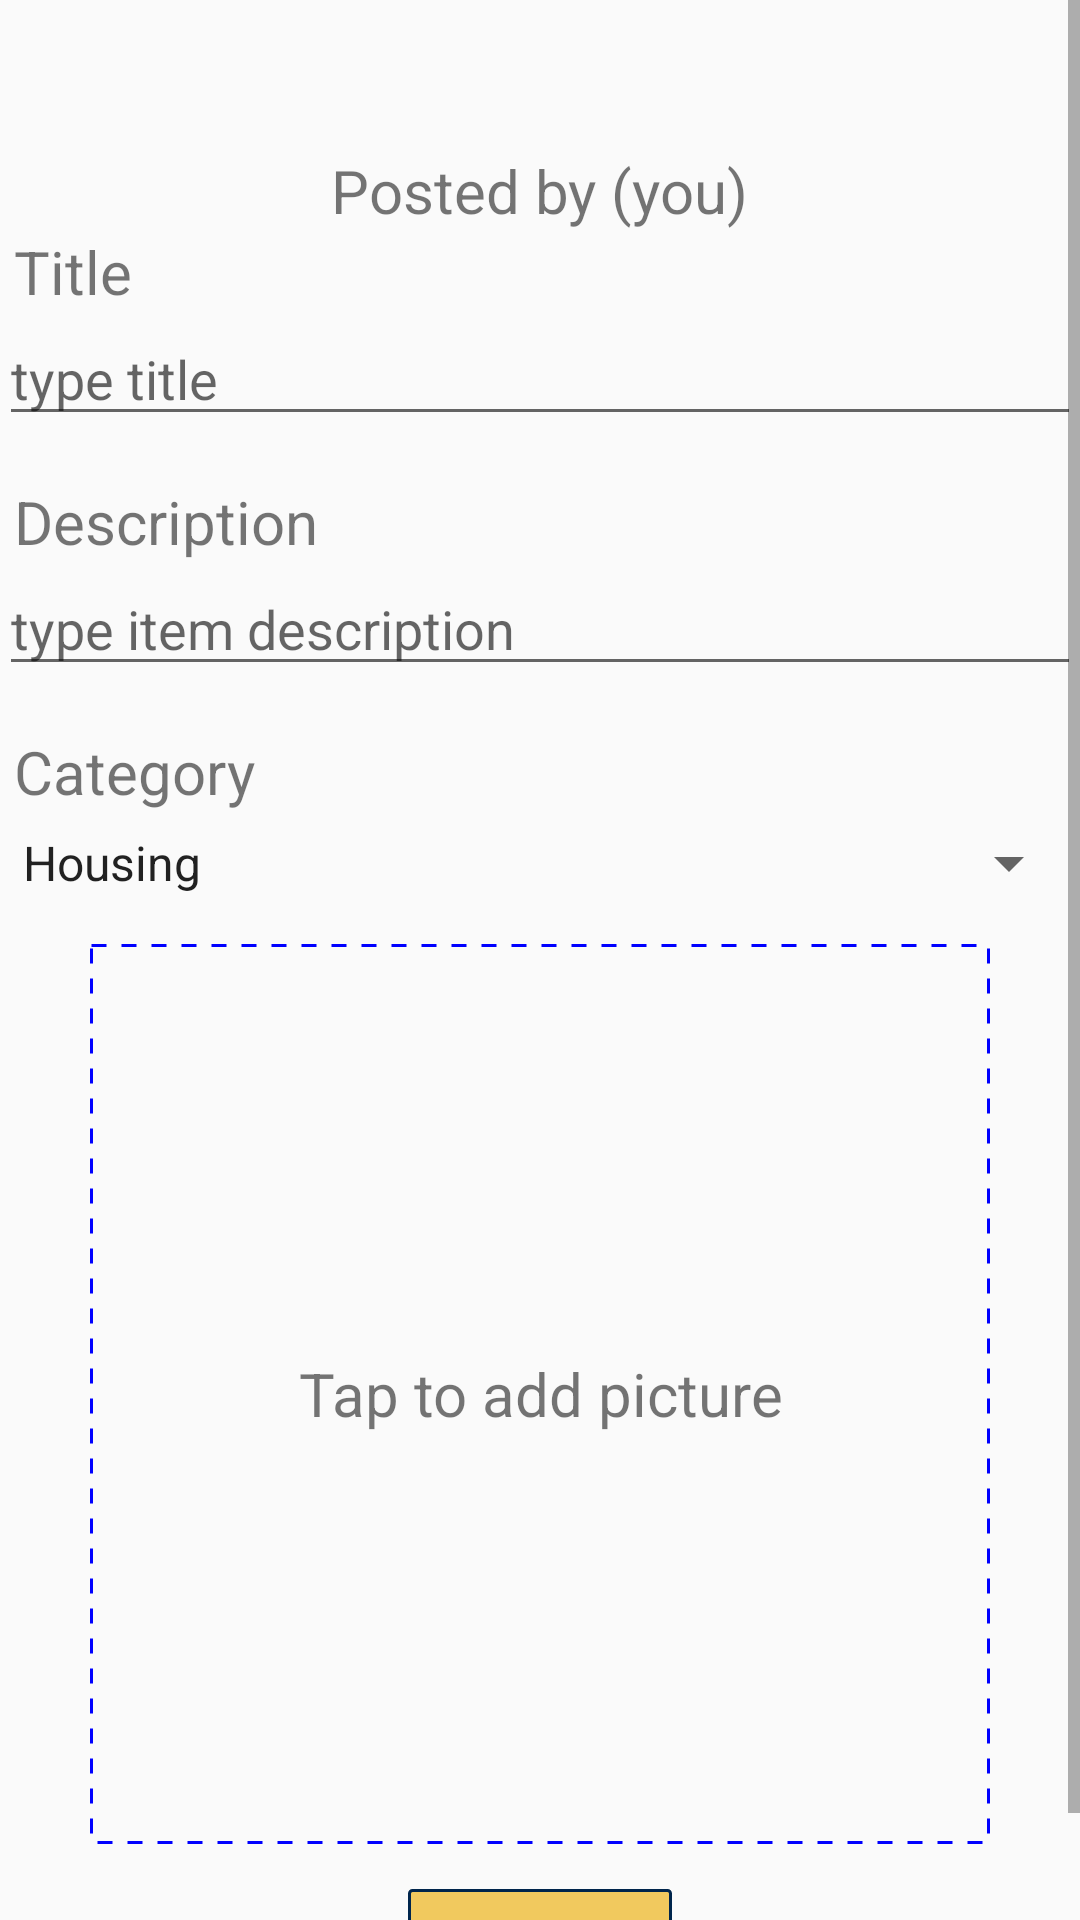

Write the Android layout XML for this screen, with the resource values it uses.
<!-- AndroidManifest.xml: application theme CustomActionBarTheme -->
<!-- res/layout/post_listing_fragment.xml -->
<RelativeLayout xmlns:android="http://schemas.android.com/apk/res/android"
xmlns:tools="http://schemas.android.com/tools"
android:layout_width="match_parent"
android:layout_height="match_parent"
    >

<ScrollView
    android:layout_width="fill_parent"
    android:layout_height="fill_parent">
    <RelativeLayout
        android:layout_width="match_parent"
        android:layout_height="match_parent"
        android:paddingBottom="@dimen/activity_vertical_margin"
        android:paddingLeft="@dimen/activity_horizontal_margin"
        android:paddingRight="@dimen/activity_horizontal_margin"
        android:paddingTop="@dimen/activity_vertical_margin"
        tools:context="com.example.worksokay.MainActivity$PlaceholderFragment" >

        <ImageView
            android:id="@+id/imageProfile"
            android:layout_centerHorizontal="true"
            android:layout_width="50dp"
            android:layout_height="50dp"
            />

        <TextView
            android:id="@+id/postedByText"
            android:textSize="20sp"
            android:layout_centerHorizontal="true"
            android:layout_below="@+id/imageProfile"
            android:layout_width="wrap_content"
            android:layout_height="wrap_content"
            android:layout_centerVertical="true"
            android:text="Posted by (you)" />
        <TextView
            android:id="@+id/titleHint"
            android:textSize="20sp"
            android:layout_below="@+id/postedByText"
            android:layout_width="wrap_content"
            android:layout_height="wrap_content"
            android:text=" Title" />
        <EditText
            android:id="@+id/title"
            android:layout_centerHorizontal="true"
            android:layout_below="@+id/titleHint"
            android:layout_width="fill_parent"
            android:layout_height="wrap_content"
            android:layout_centerVertical="true"
            android:hint="type title"
            android:layout_marginBottom="15dp"
            android:inputType="text" />
        <TextView
            android:id="@+id/descriptionHint"
            android:textSize="20sp"
            android:layout_below="@+id/title"
            android:layout_width="wrap_content"
            android:layout_height="wrap_content"
            android:text=" Description" />
        <EditText
            android:id="@+id/description"
            android:layout_below="@+id/descriptionHint"
            android:layout_centerHorizontal="true"
            android:layout_width="fill_parent"
            android:layout_height="wrap_content"
            android:hint="type item description"
            android:layout_marginBottom="15dp"
            android:inputType="textMultiLine" />
        <TextView
            android:id="@+id/categoryHint"
            android:textSize="20sp"
            android:layout_below="@+id/description"
            android:layout_width="wrap_content"
            android:layout_height="wrap_content"
            android:layout_marginBottom="5dp"
            android:text=" Category" />
        <Spinner
            android:id="@+id/category"
            android:layout_below="@+id/categoryHint"
            android:layout_centerHorizontal="true"
            android:entries="@array/category_array"
            android:layout_width="fill_parent"
            android:layout_height="wrap_content"
            android:layout_marginBottom="15dp"
            android:textSize="20sp" />
        <TextView
            android:id="@+id/userImage"
            android:layout_width="300dp"
            android:layout_height="300dp"
            android:layout_centerHorizontal="true"
            android:layout_below="@+id/category"
            android:textSize="20sp"
            android:text="Tap to add picture"
            android:gravity="center"
            android:layout_marginBottom="15dp"
            android:background="@drawable/imageborder"
            />
        <Button
            android:id="@+id/replyButton"
            android:layout_below="@+id/userImage"
            android:layout_centerHorizontal="true"
            android:layout_width="wrap_content"
            android:layout_height="wrap_content"
            android:layout_centerVertical="true"
            android:background="@drawable/roundedbutton"
            android:text="post"/>

    </RelativeLayout>
</ScrollView>
</RelativeLayout>
<!-- resources referenced by this layout -->
<resources>
  <string-array name="category_array">
          <item>Housing</item>
          <item>Electronics and Computers</item>
          <item>Home, Garden and Tools</item>
          <item>Clothing, Shoes and Jewelery</item>
          <item>Tickets</item>
          <item>Sports and Outdoors</item>
          <item>Motorcycles, Scooters and Cars</item>
          <item>Others</item>
      </string-array>
  <!-- drawable imageborder (drawable) -->
  <shape xmlns:android="http://schemas.android.com/apk/res/android">
          <solid android:color="@android:color/transparent" />
          <stroke
              android:dashGap="5dp"
              android:dashWidth="5dp"
              android:width="1dp"
              android:color="#0000FF" />
          <padding
              android:bottom="5dp"
              android:left="5dp"
              android:right="5dp"
              android:top="5dp" />
      </shape>
  <!-- drawable roundedbutton (drawable) -->
  <?xml version="1.0" encoding="UTF-8"?>
  <shape xmlns:android="http://schemas.android.com/apk/res/android">
      <solid android:color="#aaeeb211"/>
  
      <stroke android:width="1dp"
          android:color="#ff00254C"
          />
  
      <padding android:left="1dp"
          android:top="1dp"
          android:right="1dp"
          android:bottom="1dp"
          />
  
      <corners android:bottomRightRadius="1dp"
          android:bottomLeftRadius="1dp"
          android:topLeftRadius="1dp"
          android:topRightRadius="1dp"
          />
  </shape>
  <style name="CustomActionBarTheme" parent="@style/Theme.AppCompat.Light.DarkActionBar">
          <item name="android:actionBarStyle">@style/MyActionBar</item>
  
          
          <item name="actionBarStyle">@style/MyActionBar</item>
      </style>
  <style name="MyActionBar" parent="@style/Widget.AppCompat.Light.ActionBar.Solid.Inverse">
          <item name="android:background">@drawable/gold_color</item>
  
          
          <item name="background">@drawable/gold_color</item>
      </style>
  <!-- drawable gold_color (drawable) -->
  <shape xmlns:android="http://schemas.android.com/apk/res/android">
          <solid android:color="#E0AA0F" />
      </shape>
</resources>
